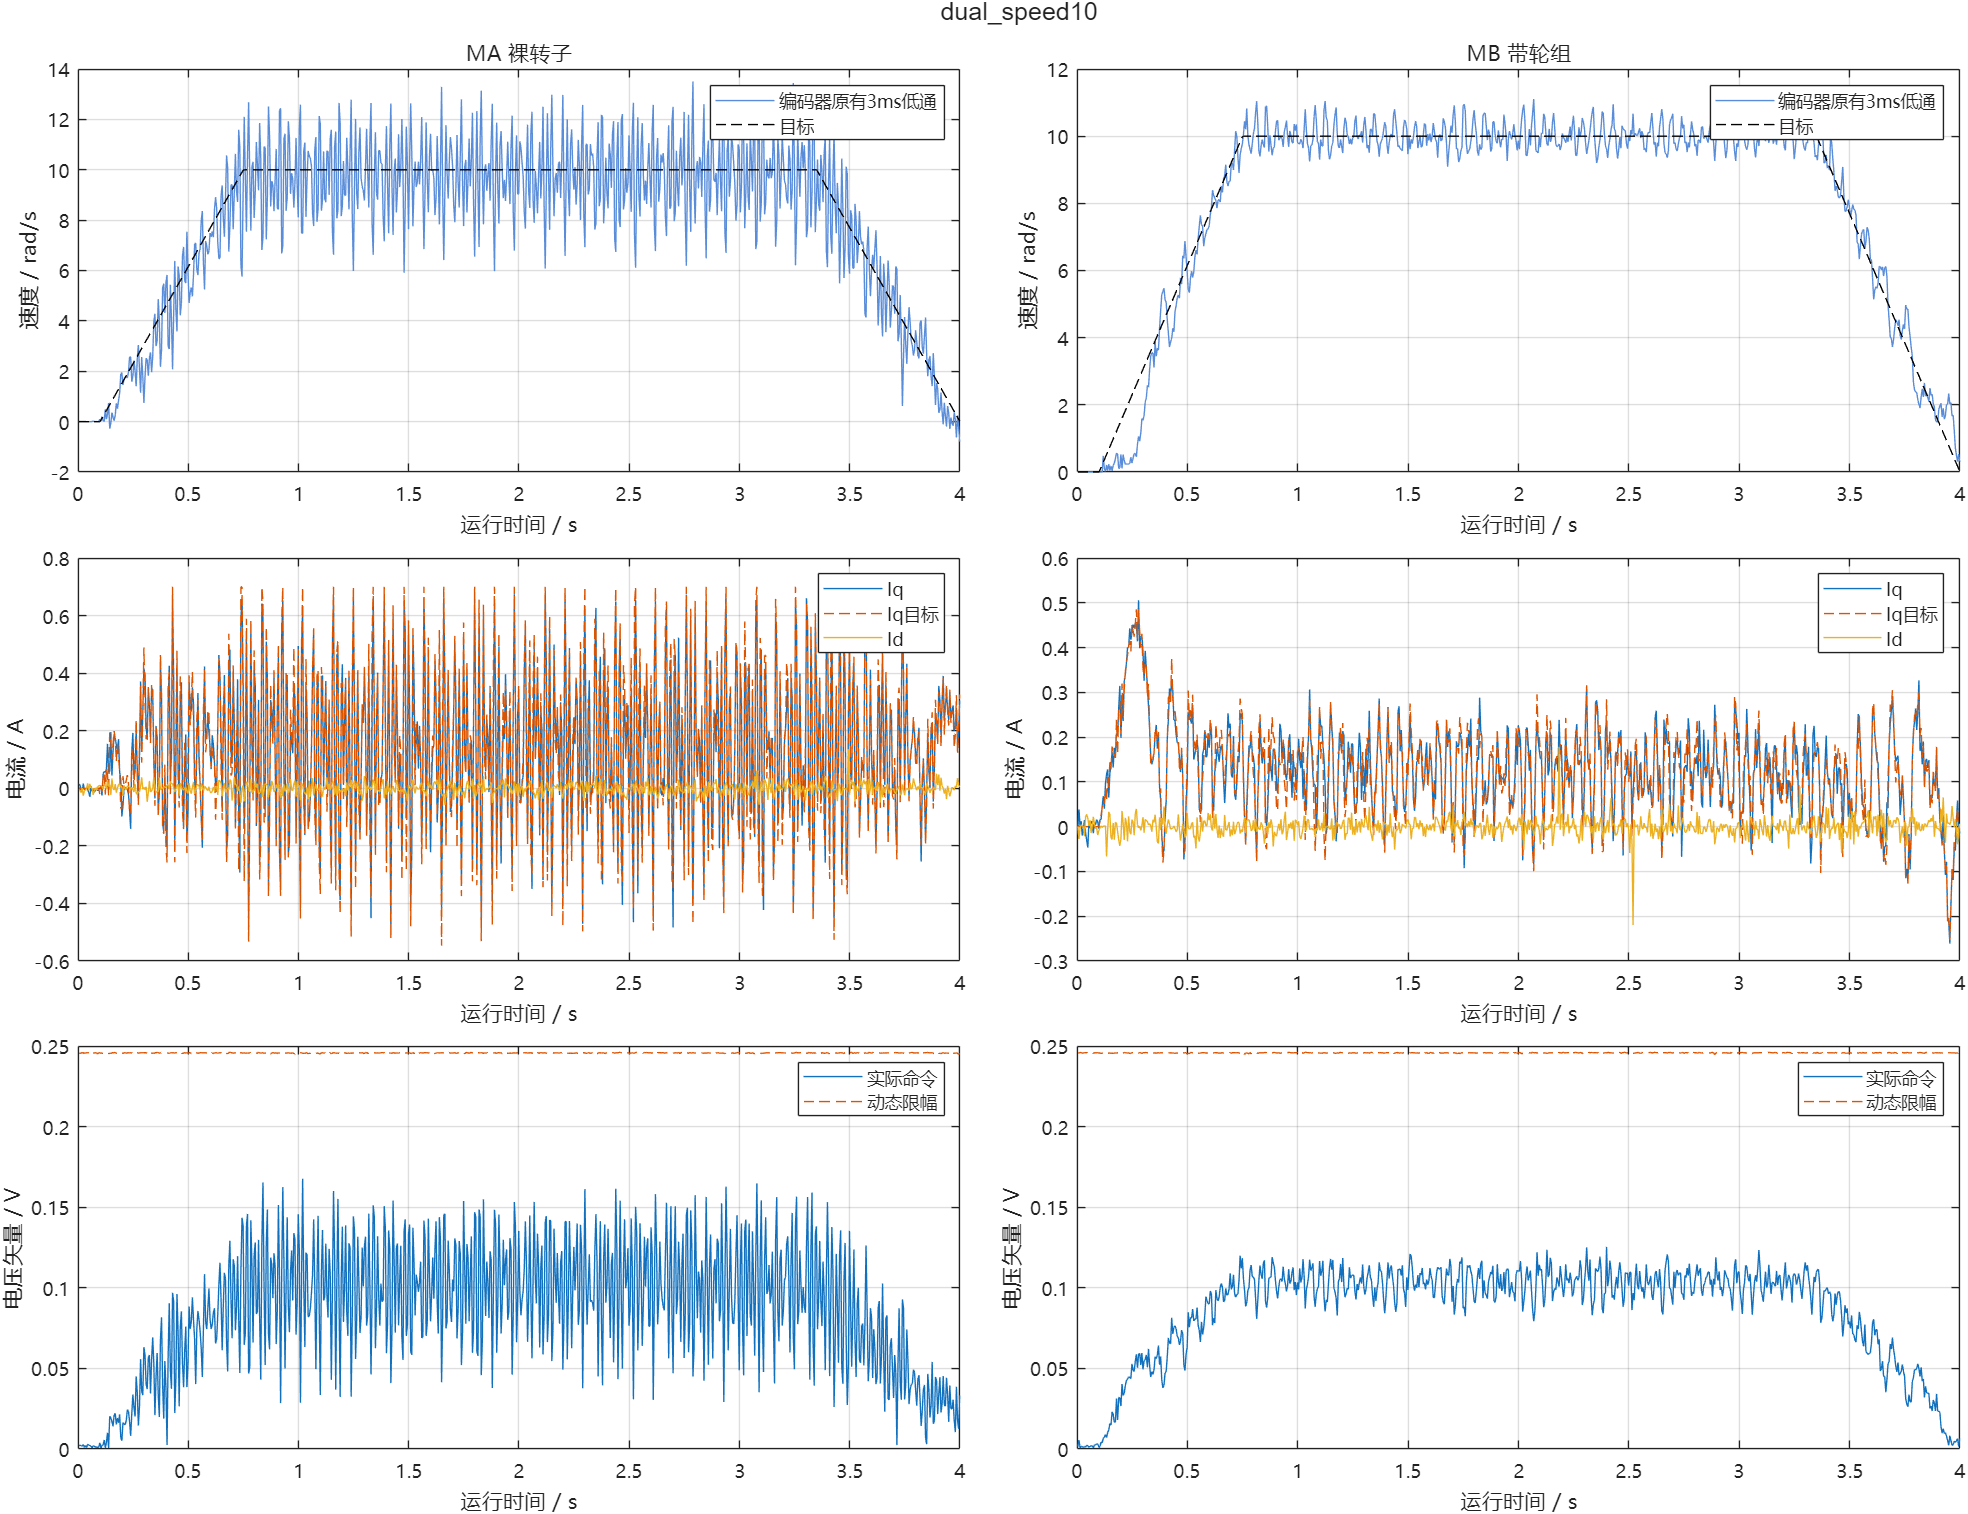

Data behind this chart, as committed beside it:
us, cycle, seq, raw_a, raw_b, raw_bus, ca, cb, cc, a0, a1, b0, b1, flags, applied_seq, applied_sample_us, latch_us, motor, theta, angle, speed, id, iq, id_ref
2903193, 21949, 10975, 1893, 1893, 3302, 1999, 2001, 2001, 2833, 3502, 3502, 4171, 63, 18, 2902993, 2903163, 1, 5.294, -5.108, 0.0000000, -0.005953, 0.013, 0.0000000
2903293, 21950, 10975, 1883, 1881, 3301, 1999, 1999, 2001, 2833, 3506, 3506, 4187, 63, 19, 2903093, 2903263, 2, 4.651, 2.769, 0.0000000, 0.0006201, -0.003926, 0.0000000
2908193, 21999, 11000, 1891, 1893, 3299, 2000, 2000, 2000, 2835, 3512, 3512, 4177, 63, 43, 2907993, 2908163, 1, 5.294, -5.108, 0.0000000, -0.005953, 0.013, 0.0000000
2908293, 22000, 11000, 1871, 1881, 3304, 2001, 1999, 1999, 2834, 3504, 3504, 4190, 63, 44, 2908093, 2908263, 2, 4.651, 2.769, 0.0000000, -0.02745, 0.03842, 0.0000000
2913193, 22049, 11025, 1899, 1890, 3301, 1999, 1999, 2001, 2830, 3500, 3500, 4173, 63, 68, 2912993, 2913163, 1, 5.294, -5.108, 0.0000000, -0.01527, -0.009597, 0.0000000
2913293, 22050, 11025, 1885, 1881, 3303, 2001, 2000, 1999, 2833, 3513, 3513, 4178, 63, 69, 2913093, 2913263, 2, 4.651, 2.769, 0.0000000, -0.001932, -0.0000761, 0.0000000
2918193, 22099, 11050, 1897, 1895, 3306, 2001, 1999, 2000, 2830, 3501, 3501, 4147, 63, 93, 2917993, 2918163, 1, 5.294, -5.108, 0.0000000, 0.0007016, -0.01052, 0.0000000
2918293, 22100, 11050, 1880, 1883, 3307, 2000, 2000, 2000, 2830, 3500, 3500, 4164, 63, 94, 2918093, 2918263, 2, 4.651, 2.769, 0.0000000, 0.004241, 0.01233, 0.0000000
2923193, 22149, 11075, 1895, 1886, 3302, 2000, 2000, 2000, 2836, 3522, 3522, 4208, 63, 118, 2922993, 2923163, 1, 5.294, -5.108, 0.0000000, -0.02579, 0.01646, 0.0000000
2923293, 22150, 11075, 1889, 1877, 3299, 2000, 2000, 2000, 2830, 3505, 3505, 4182, 63, 119, 2923093, 2923263, 2, 4.651, 2.769, 0.0000000, 0.001609, -0.0199, 0.0000000
2928194, 22199, 11100, 1897, 1891, 3299, 2001, 2000, 1999, 2856, 3523, 3523, 4210, 63, 143, 2927993, 2928163, 1, 5.294, -5.108, 0.0000000, -0.007019, -0.005447, 0.0000000
2928293, 22200, 11100, 1883, 1881, 3303, 1999, 2000, 2001, 2832, 3503, 3503, 4167, 63, 144, 2928093, 2928263, 2, 4.651, 2.769, 0.0000000, 0.0006201, -0.003926, 0.0000000
2933193, 22249, 11125, 1897, 1892, 3304, 2000, 1999, 2001, 2836, 3517, 3517, 4208, 63, 168, 2932993, 2933163, 1, 5.294, -5.108, 0.0000000, -0.007019, -0.005447, 0.0000000
2933293, 22250, 11125, 1877, 1877, 3303, 2002, 2000, 1998, 2831, 3505, 3505, 4178, 63, 169, 2933093, 2933263, 2, 4.651, 2.769, 0.0000000, -0.02136, 0.01475, 0.0000000
2938193, 22299, 11150, 1895, 1895, 3302, 1999, 2001, 2000, 2835, 3503, 3503, 4168, 63, 193, 2937993, 2938163, 1, 5.294, -5.108, 0.0000000, 0.001234, -0.001297, 0.0000000
2938293, 22300, 11150, 1887, 1883, 3305, 2000, 1999, 2001, 2828, 3491, 3491, 4168, 63, 194, 2938093, 2938263, 2, 4.651, 2.769, 0.0000000, 0.02211, -0.01462, 0.0000000
2943193, 22349, 11175, 1893, 1899, 3305, 1999, 2001, 1999, 2838, 3507, 3507, 4190, 63, 218, 2942993, 2943163, 1, 5.294, -5.108, 0.0000000, 0.01721, -0.00222, 0.0000000
2943293, 22350, 11175, 1891, 1885, 3305, 1999, 1999, 2001, 2831, 3503, 3503, 4168, 63, 219, 2943093, 2943263, 2, 4.651, 2.769, 0.0000000, 0.02771, -0.0303, 0.0000000
2948193, 22399, 11200, 1901, 1891, 3303, 2000, 2000, 2000, 2839, 3508, 3508, 4194, 63, 243, 2947993, 2948163, 1, 5.294, -5.108, 0.0000000, -0.007551, -0.01467, 0.0000000
2948293, 22400, 11200, 1897, 1879, 3301, 1998, 2000, 2002, 2829, 3498, 3498, 4163, 63, 244, 2948093, 2948263, 2, 4.651, 2.769, 0.0000000, 0.01947, -0.04684, 0.0000000
2953193, 22449, 11225, 1901, 1900, 3298, 2000, 2000, 2000, 2837, 3504, 3504, 4187, 63, 268, 2952993, 2953163, 1, 5.294, -5.108, 0.0000000, 0.01561, -0.02989, 0.0000000
2953293, 22450, 11225, 1881, 1884, 3305, 2000, 2000, 2000, 2830, 3499, 3499, 4164, 63, 269, 2953093, 2953263, 2, 4.651, 2.769, 0.0000000, 0.002183, 0.008194, 0.0000000
2958193, 22499, 11250, 1892, 1895, 3293, 1999, 1999, 2001, 2840, 3509, 3509, 4199, 63, 293, 2957993, 2958163, 1, 5.294, -5.108, 0.0000000, 0.001767, 0.007925, 0.0000000
2958293, 22500, 11250, 1883, 1883, 3305, 1999, 2000, 2001, 2829, 3494, 3494, 4159, 63, 294, 2958093, 2958263, 2, 4.651, 2.769, 0.0000000, 0.01445, -0.003069, 0.0000000
2963193, 22549, 11275, 1897, 1895, 3301, 1999, 2000, 2001, 2842, 3495, 3495, 4168, 63, 318, 2962993, 2963163, 1, 5.294, -5.108, 0.0000000, 0.0007016, -0.01052, 0.0000000
2963293, 22550, 11275, 1880, 1880, 3305, 1999, 2000, 2001, 2831, 3503, 3503, 4172, 63, 319, 2963093, 2963263, 2, 4.651, 2.769, 0.0000000, -0.0142, 0.01119, 0.0000000
2968193, 22599, 11300, 1901, 1887, 3301, 1999, 2000, 2001, 2832, 3496, 3496, 4169, 63, 343, 2967993, 2968163, 1, 5.294, -5.108, 0.01921, -0.02299, -0.004524, 0.0000000
2968293, 22600, 11300, 1880, 1885, 3303, 2000, 2001, 1999, 2837, 3513, 3513, 4178, 63, 344, 2968093, 2968263, 2, 4.651, 2.769, 0.0000000, -0.0003688, 0.01204, 0.0000000
2973193, 22649, 11325, 1899, 1891, 3302, 2000, 2000, 2000, 2830, 3502, 3502, 4187, 63, 368, 2972993, 2973163, 1, 5.294, -5.108, 0.003825, -0.007551, -0.01467, 0.0000000
2973293, 22650, 11325, 1887, 1883, 3301, 1999, 2000, 2001, 2832, 3509, 3509, 4177, 63, 369, 2973093, 2973263, 2, 4.651, 2.769, 0.0000000, 0.02211, -0.01462, 0.0000000
2978193, 22699, 11350, 1896, 1895, 3303, 2000, 1999, 2001, 2838, 3508, 3508, 4177, 63, 393, 2977993, 2978165, 1, 5.294, -5.108, 0.0007535, 0.0009679, -0.005908, 0.0000000
2978293, 22700, 11350, 1881, 1883, 3303, 1999, 2000, 2001, 2837, 3503, 3503, 4180, 63, 394, 2978093, 2978263, 2, 4.651, 2.769, 0.0000000, 0.006793, 0.00848, 0.0000000
2983193, 22749, 11375, 1896, 1891, 3304, 2000, 2000, 2000, 2838, 3511, 3511, 4198, 63, 418, 2982993, 2983163, 1, 5.294, -5.108, 0.0001520, -0.006752, -0.0008357, 0.0000000
2983293, 22750, 11375, 1882, 1881, 3303, 1999, 2000, 2001, 2832, 3506, 3506, 4171, 63, 419, 2983093, 2983263, 2, 4.651, 2.769, 0.0000000, -0.004484, 0.003773, 0.0000000
2988193, 22799, 11400, 1896, 1896, 3291, 2000, 2000, 2000, 2832, 3500, 3500, 4182, 63, 443, 2987993, 2988163, 1, 5.294, -5.108, 0.0000303, 0.004828, -0.008444, 0.0000000
2988293, 22800, 11400, 1879, 1885, 3305, 1999, 2000, 2001, 2832, 3504, 3504, 4169, 63, 444, 2988093, 2988263, 2, 4.651, 2.769, 0.0000000, -0.002921, 0.01589, 0.0000000
2993193, 22849, 11425, 1895, 1897, 3305, 2000, 2000, 2000, 2834, 3509, 3509, 4178, 63, 468, 2992993, 2993163, 1, 5.294, -5.108, 0.0000060, 0.008955, -0.006369, 0.0000000
2993293, 22850, 11425, 1880, 1877, 3301, 2000, 2000, 2000, 2836, 3524, 3524, 4197, 63, 469, 2993093, 2993263, 2, 4.651, 2.769, 0.0000000, -0.01881, 0.0109, 0.0000000
2998193, 22899, 11450, 1893, 1897, 3301, 1999, 2000, 2001, 2835, 3510, 3510, 4205, 63, 493, 2997993, 2998163, 1, 5.294, -5.108, 0.1006, 0.009487, 0.002852, 0.0000000
2998293, 22900, 11450, 1883, 1877, 3305, 1999, 2000, 2001, 2832, 3504, 3504, 4172, 63, 494, 2998093, 2998263, 2, 4.651, 2.769, 0.0000000, -0.0086, -0.004497, 0.0000000
3003193, 22949, 11475, 1893, 1897, 3301, 2000, 2000, 2000, 2832, 3475, 3475, 4148, 63, 518, 3002993, 3003163, 1, 5.294, -5.108, 0.01995, 0.009487, 0.002853, 0.0000000
3003293, 22950, 11475, 1879, 1885, 3299, 2000, 1999, 2001, 2833, 3513, 3513, 4178, 63, 519, 3003093, 3003263, 2, 4.651, 2.769, 0.0000000, -0.002921, 0.01589, 0.0000000
3008193, 22999, 11500, 1901, 1898, 3301, 2000, 2000, 2000, 2830, 3497, 3497, 4178, 63, 543, 3007993, 3008163, 1, 5.294, -5.108, 0.2003, 0.007887, -0.02481, 0.0000000
3008293, 23000, 11500, 1877, 1883, 3301, 2001, 1999, 2001, 2828, 3500, 3500, 4168, 63, 544, 3008093, 3008263, 2, 4.651, 2.769, 0.0000000, 0.001689, 0.01618, 0.0000000
3013193, 23049, 11525, 1885, 1893, 3295, 2002, 2001, 1998, 2830, 3504, 3504, 4173, 63, 568, 3012993, 3013163, 1, 5.294, -5.108, 0.03991, -0.003822, 0.04989, 0.0000000
3013293, 23050, 11525, 1869, 1887, 3298, 2002, 1998, 2000, 2834, 3508, 3508, 4177, 63, 569, 3013093, 3013263, 2, 4.651, 2.769, 0.0000000, -0.002347, 0.04398, 0.0000000
3018193, 23099, 11550, 1877, 1897, 3298, 2003, 1999, 1997, 2831, 3494, 3494, 4171, 63, 593, 3017993, 3018163, 1, 5.294, -5.108, 0.008198, 0.01268, 0.05819, 0.0000000
3018293, 23100, 11550, 1864, 1891, 3305, 2004, 1997, 1996, 2821, 3491, 3491, 4161, 63, 594, 3018093, 3018263, 2, 4.662, 2.77, 0.4792, 0.001594, 0.06821, 0.0000000
3023193, 23149, 11575, 1880, 1896, 3299, 2003, 2000, 1997, 2836, 3511, 3511, 4175, 63, 618, 3022993, 3023163, 1, 5.305, -5.11, 0.4839, 0.009188, 0.05601, 0.0000000
3023293, 23150, 11575, 1871, 1887, 3299, 2004, 1998, 1996, 2838, 3506, 3506, 4153, 63, 619, 3023093, 3023263, 2, 4.662, 2.77, 0.09746, 0.0006463, 0.04013, 0.0000000
3028193, 23199, 11600, 1877, 1893, 3303, 2002, 1999, 1998, 2839, 3502, 3502, 4180, 63, 643, 3027993, 3028163, 1, 5.305, -5.11, 0.09689, -0.002016, 0.06836, 0.0000000
3028293, 23200, 11600, 1855, 1897, 3304, 2004, 1996, 1997, 2830, 3501, 3501, 4174, 63, 644, 3028093, 3028263, 2, 4.661, 2.77, 0.01988, 0.002393, 0.09629, 0.0000000
3033193, 23249, 11625, 1853, 1901, 3299, 2009, 1999, 1991, 2836, 3512, 3512, 4182, 63, 668, 3032993, 3033163, 1, 5.305, -5.11, 0.3043, 0.02798, 0.1543, 0.0000000
3033293, 23250, 11625, 1849, 1884, 3300, 2003, 1997, 1998, 2828, 3498, 3498, 4145, 63, 669, 3033093, 3033263, 2, 4.673, 2.772, 0.2107, -0.06671, 0.1175, 0.0000000
3038193, 23299, 11650, 1881, 1895, 3294, 2003, 2000, 1997, 2834, 3500, 3500, 4172, 63, 693, 3037993, 3038163, 1, 5.327, -5.113, 0.7372, 0.006212, 0.05386, 0.0000000
3038293, 23300, 11650, 1845, 1899, 3299, 2005, 1995, 1998, 2831, 3508, 3508, 4176, 63, 694, 3038093, 3038263, 2, 4.672, 2.772, 0.04281, -0.007085, 0.1279, 0.0000000
3043193, 23349, 11675, 1877, 1898, 3301, 2003, 2002, 1997, 2831, 3497, 3497, 4174, 63, 718, 3042993, 3043163, 1, 5.315, -5.111, -0.2749, 0.01393, 0.0579, 0.0000000
3043294, 23350, 11675, 1865, 1899, 3301, 2005, 1995, 1999, 2843, 3508, 3508, 4186, 63, 719, 3043093, 3043263, 2, 4.683, 2.773, 0.2305, 0.03315, 0.06503, 0.0000000
3048193, 23399, 11700, 1851, 1884, 3295, 2009, 2003, 1991, 2833, 3511, 3511, 4185, 63, 743, 3047993, 3048163, 1, 5.315, -5.111, -0.05536, -0.02333, 0.1952, 0.0000000
3048293, 23400, 11700, 1849, 1906, 3301, 2006, 1994, 1998, 2841, 3508, 3508, 4184, 63, 744, 3048093, 3048263, 2, 4.683, 2.773, 0.04441, 0.02684, 0.1209, 0.0000000
... 1,540 more rows
